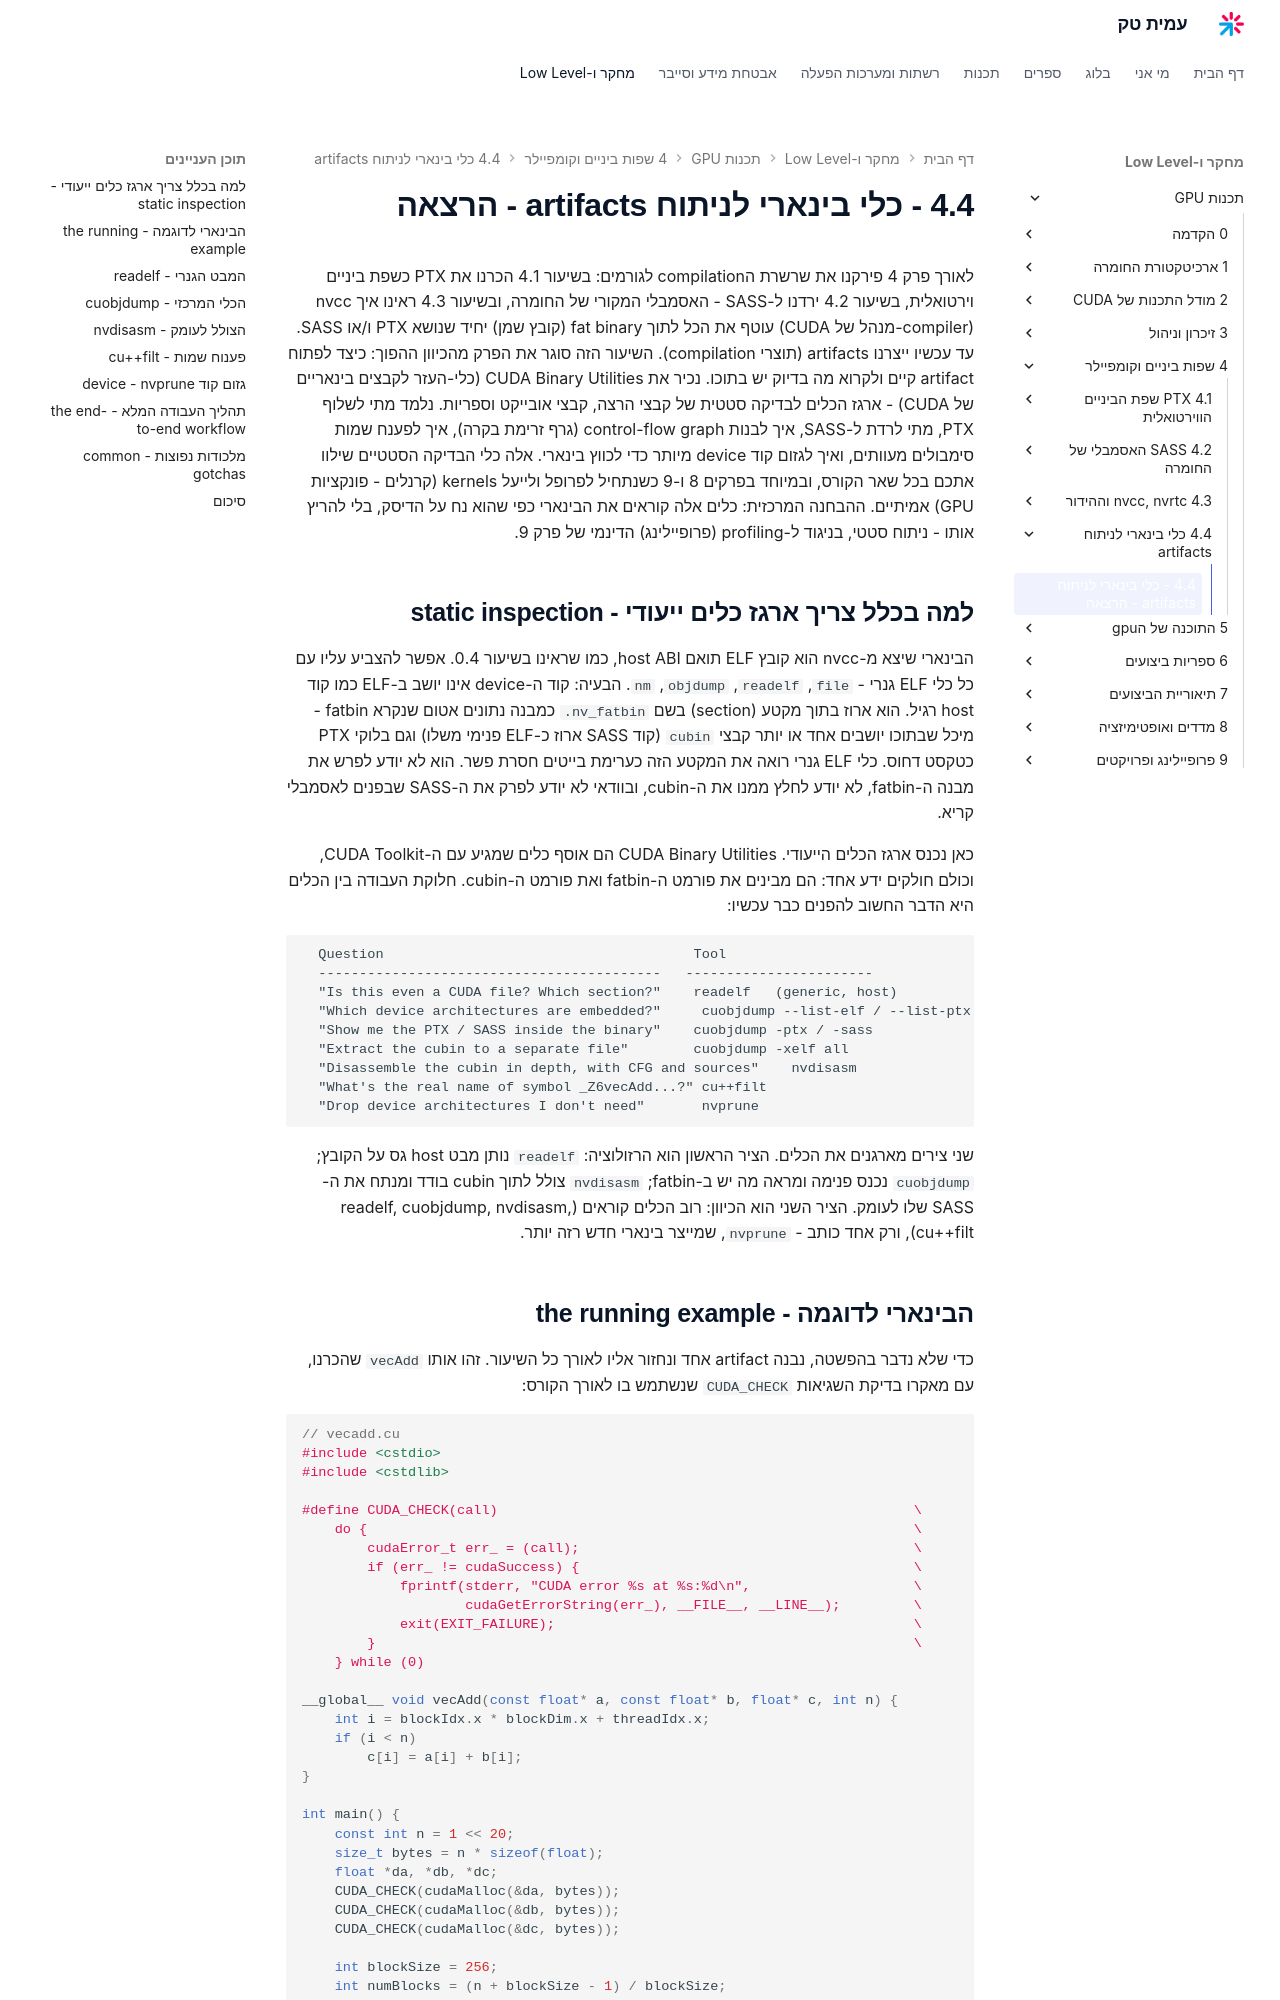

repository: AmitPinchasi/amittech · page: תכנות-GPU/4 - שפות ביניים וקומפיילר/4.4 - כלי בינארי לניתוח artifacts/4.4 - כלי בינארי לניתוח artifacts - הרצאה/index.html · generator: mkdocs

לאורך פרק 4 פירקנו את שרשרת הcompilation לגורמים: בשיעור 4.1 הכרנו את PTX כשפת ביניים וירטואלית, בשיעור 4.2 ירדנו ל-SASS - האסמבלי המקורי של החומרה, ובשיעור 4.3 ראינו איך nvcc (compiler-מנהל של CUDA) עוטף את הכל לתוך fat binary (קובץ שמן) יחיד שנושא PTX ו/או SASS. עד עכשיו ייצרנו artifacts (תוצרי compilation). השיעור הזה סוגר את הפרק מהכיוון ההפוך: כיצד לפתוח artifact קיים ולקרוא מה בדיוק יש בתוכו. נכיר את CUDA Binary Utilities (כלי-העזר לקבצים בינאריים של CUDA) - ארגז הכלים לבדיקה סטטית של קבצי הרצה, קבצי אובייקט וספריות. נלמד מתי לשלוף PTX, מתי לרדת ל-SASS, איך לבנות control-flow graph (גרף זרימת בקרה), איך לפענח שמות סימבולים מעוותים, ואיך לגזום קוד device מיותר כדי לכווץ בינארי. אלה כלי הבדיקה הסטטיים שילוו אתכם בכל שאר הקורס, ובמיוחד בפרקים 8 ו-9 כשנתחיל לפרופל ולייעל kernels (קרנלים - פונקציות GPU) אמיתיים. ההבחנה המרכזית: כלים אלה קוראים את הבינארי כפי שהוא נח על הדיסק, בלי להריץ אותו - ניתוח סטטי, בניגוד ל-profiling (פרופיילינג) הדינמי של פרק 9.

## למה בכלל צריך ארגז כלים ייעודי - static inspection

הבינארי שיצא מ-nvcc הוא קובץ ELF תואם host ABI, כמו שראינו בשיעור 0.4. אפשר להצביע עליו עם כל כלי ELF גנרי - `file`, `readelf`, `objdump`, `nm`. הבעיה: קוד ה-device אינו יושב ב-ELF כמו קוד host רגיל. הוא ארוז בתוך מקטע (section) בשם `.nv_fatbin` כמבנה נתונים אטום שנקרא fatbin - מיכל שבתוכו יושבים אחד או יותר קבצי `cubin` (קוד SASS ארוז כ-ELF פנימי משלו) וגם בלוקי PTX כטקסט דחוס. כלי ELF גנרי רואה את המקטע הזה כערימת בייטים חסרת פשר. הוא לא יודע לפרש את מבנה ה-fatbin, לא יודע לחלץ ממנו את ה-cubin, ובוודאי לא יודע לפרק את ה-SASS שבפנים לאסמבלי קריא.

כאן נכנס ארגז הכלים הייעודי. CUDA Binary Utilities הם אוסף כלים שמגיע עם ה-CUDA Toolkit, וכולם חולקים ידע אחד: הם מבינים את פורמט ה-fatbin ואת פורמט ה-cubin. חלוקת העבודה בין הכלים היא הדבר החשוב להפנים כבר עכשיו:

```text
  Question                                      Tool
  ------------------------------------------   -----------------------
  "Is this even a CUDA file? Which section?"    readelf   (generic, host)
  "Which device architectures are embedded?"     cuobjdump --list-elf / --list-ptx
  "Show me the PTX / SASS inside the binary"    cuobjdump -ptx / -sass
  "Extract the cubin to a separate file"        cuobjdump -xelf all
  "Disassemble the cubin in depth, with CFG and sources"    nvdisasm
  "What's the real name of symbol _Z6vecAdd...?" cu++filt
  "Drop device architectures I don't need"       nvprune
```

שני צירים מארגנים את הכלים. הציר הראשון הוא הרזולוציה: `readelf` נותן מבט host גס על הקובץ; `cuobjdump` נכנס פנימה ומראה מה יש ב-fatbin; `nvdisasm` צולל לתוך cubin בודד ומנתח את ה-SASS שלו לעומק. הציר השני הוא הכיוון: רוב הכלים קוראים (readelf, cuobjdump, nvdisasm, cu++filt), ורק אחד כותב - `nvprune`, שמייצר בינארי חדש רזה יותר.
